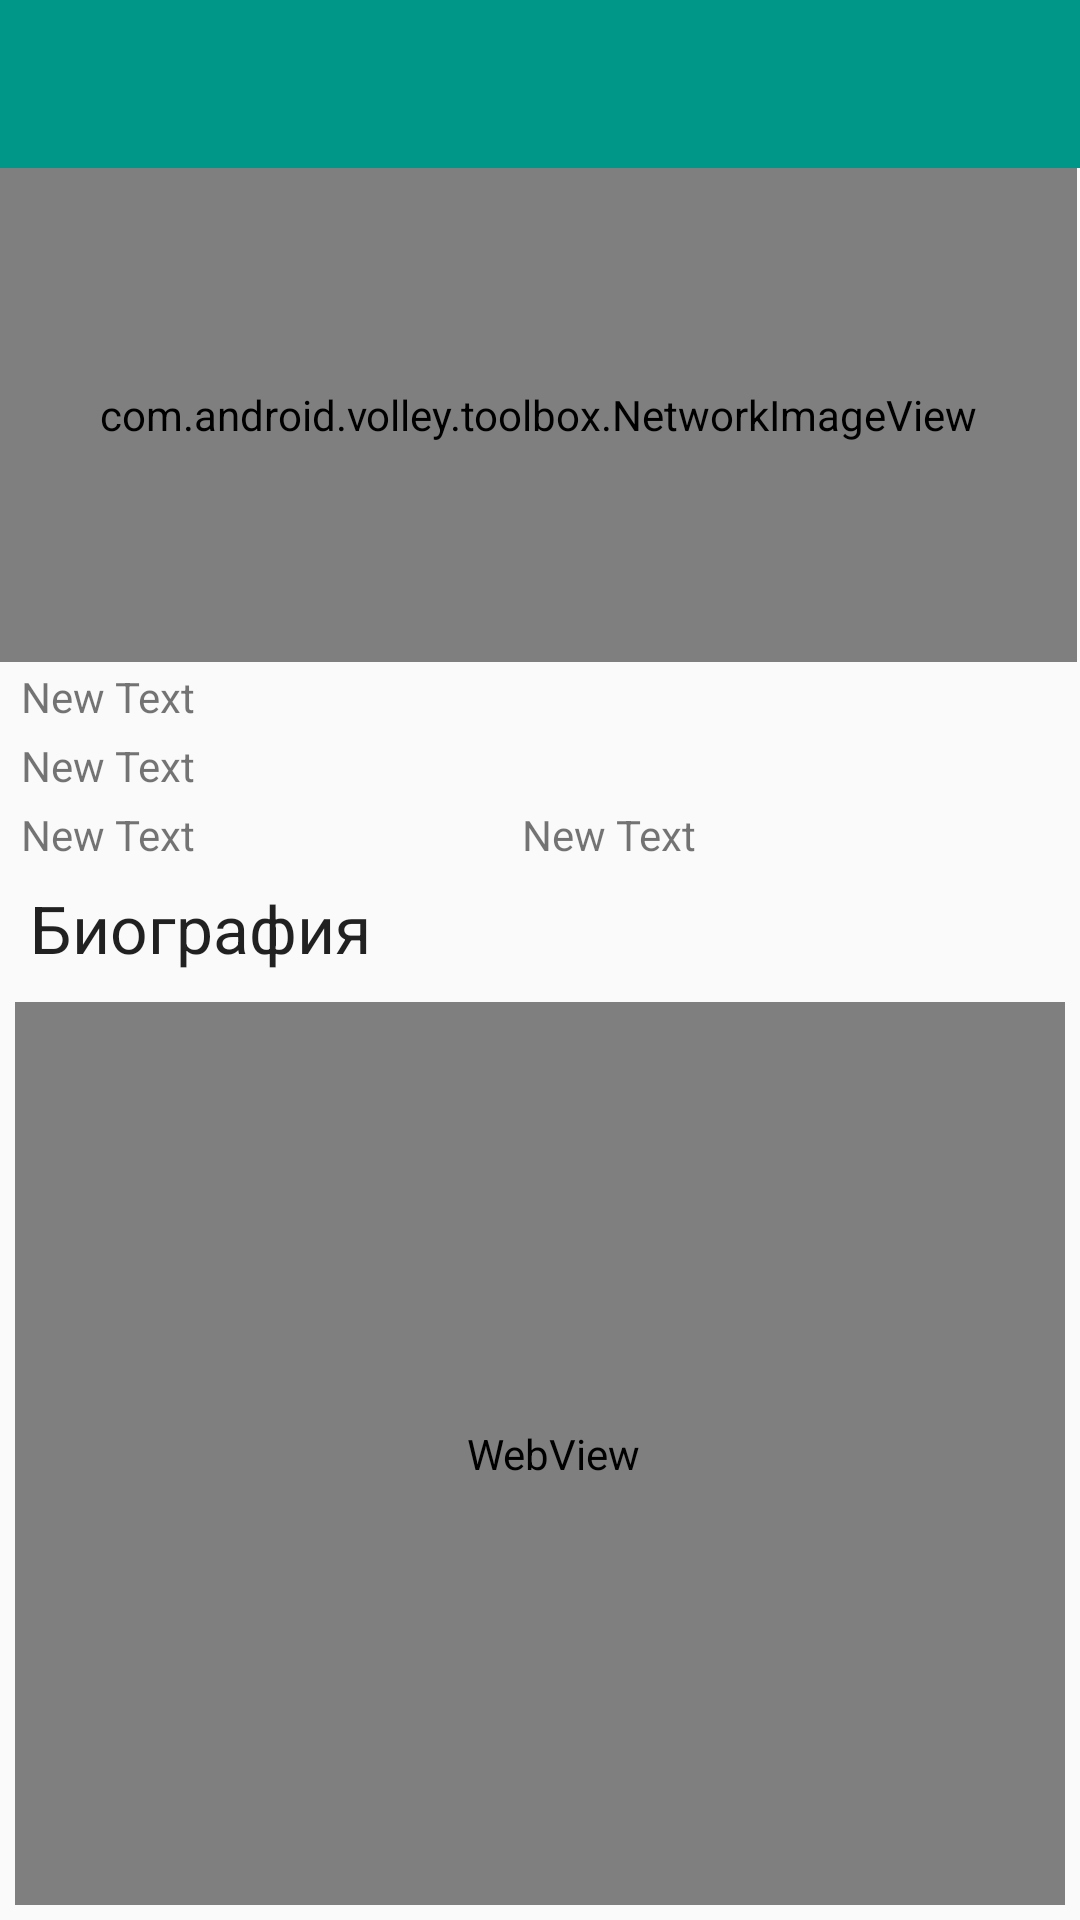

This screen was rendered from an Android layout file. Write that file and the resources it references.
<!-- AndroidManifest.xml: application theme AppTheme -->
<!-- res/layout/group.xml -->
<?xml version="1.0" encoding="utf-8"?>
<TableLayout xmlns:android="http://schemas.android.com/apk/res/android"
    xmlns:tools="http://schemas.android.com/tools"
    android:layout_width="match_parent"
    android:layout_height="match_parent"
    tools:context=".activity.GroupMusicActivity"
    android:stretchColumns="*">

    <include layout="@layout/toolbar_main"/>

    <TableRow
        android:orientation="horizontal"
        android:layout_width="match_parent"
        android:layout_height="match_parent"
        android:id="@+id/group_layout_icon"
        android:layout_weight="1">

        <com.android.volley.toolbox.NetworkImageView
            android:id="@+id/group_networkImageView_icon"
            android:layout_width="match_parent"
            android:layout_height="match_parent"
            android:scaleType="centerInside"
            android:layout_span="4"
            android:longClickable="false"
            android:padding="5dp" />

    </TableRow>

    <TableRow
        android:layout_width="match_parent"
        android:layout_height="match_parent"
        android:id="@+id/group_tableRow_link"
        android:paddingLeft="5dp">

        <TextView
            android:layout_width="wrap_content"
            android:layout_height="wrap_content"
            android:text="New Text"
            android:id="@+id/group_textView_link"
            android:padding="2dp"
            android:gravity="center_vertical" />

    </TableRow>
    <TableRow
        android:layout_width="match_parent"
        android:layout_height="match_parent"
        android:id="@+id/group_tableRow_genres"
        android:paddingLeft="5dp">

        <TextView
            android:layout_width="wrap_content"
            android:layout_height="wrap_content"
            android:text="New Text"
            android:id="@+id/group_textView_genres"
            android:padding="2dp"
            android:gravity="center_vertical" />

    </TableRow>
    <TableRow
        android:layout_width="match_parent"
        android:layout_height="match_parent"
        android:id="@+id/group_tableRow_AlubTracks"
        android:paddingLeft="5dp">

        <TextView
            android:layout_width="wrap_content"
            android:layout_height="wrap_content"
            android:text="New Text"
            android:id="@+id/group_textView_tracks"
            android:padding="2dp"
            android:gravity="center_vertical" />

        <TextView
            android:layout_width="wrap_content"
            android:layout_height="wrap_content"
            android:text="New Text"
            android:id="@+id/group_textView_albums"
            android:padding="2dp"
            android:gravity="center_vertical" />
    </TableRow>

    <TableRow
        android:layout_width="match_parent"
        android:layout_height="wrap_content"
        android:id="@+id/group_tableRow_biography"
        android:paddingLeft="5dp">

        <TextView
            android:layout_width="wrap_content"
            android:layout_height="wrap_content"
            android:textAppearance="?android:attr/textAppearanceLarge"
            android:text="@string/group_textView_biography"
            android:id="@+id/group_textView_biography"
            android:padding="5dp"
            android:gravity="center_vertical" />
    </TableRow>

    <TableRow
        android:layout_width="match_parent"
        android:layout_height="match_parent"
        android:id="@+id/group_layout_description"

        android:layout_weight="2"
        android:padding="5dp">

        <WebView
            android:layout_width="match_parent"
            android:layout_height="match_parent"
            android:id="@+id/group_webView_description"
            android:layout_column="0"
            android:layout_span="4"
            android:padding="5dp" />
    </TableRow>




</TableLayout>
<!-- res/layout/toolbar_main.xml (included above) -->
<?xml version="1.0" encoding="utf-8"?>
<android.support.v7.widget.Toolbar xmlns:android="http://schemas.android.com/apk/res/android"
    android:id="@+id/toolbar_main"
    android:layout_width="match_parent"
    android:layout_height="wrap_content"
    android:minHeight="?attr/actionBarSize"
    android:background="@color/primary"/>
<!-- resources referenced by this layout -->
<resources>
  <color name="primary">#009688</color>
  <string name="group_textView_biography">Биография</string>
  <style name="AppTheme" parent="AppTheme.Base">
          
      </style>
  <style name="AppTheme.Base" parent="Theme.AppCompat.Light.NoActionBar">
          <item name="android:colorPrimary">@color/primary</item>
          <item name="android:colorPrimaryDark">@color/primary_dark</item>
          <item name="android:colorAccent">@color/accent</item>
      </style>
  <color name="primary_dark">#00796B</color>
  <color name="accent">#00BCD4</color>
</resources>
